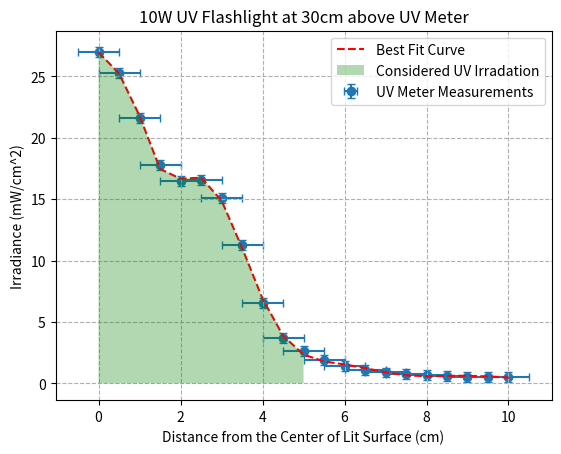

The script that saved this image:
#!/usr/bin/env python
import numpy as np
import matplotlib.pyplot as plt
from scipy.optimize import curve_fit


def fit(order = 2, plotter = False):
    ## Measured Irradiance values
    ## Iradiance value at .4 meters from UV sensor
    # ir = [17.69, 16.38, 14.36, 12.21, 11.68, 12.11, 11.76, 10.64, 8.19, 5.13, 3.50, 2.57, 1.96, 1.56, 1.24, 1.00,
    #        0.86,  0.68,  0.58,  0.49,  0.43,  0.39,  0.36,  0.34, 0.32, 0.31, 0.29, 0.28, 0.28, 0.27, 0.26, 0.25, 0.25]

    # Iradiance value at .3 meters from UV sensor. Trial #2 mW/cm^2
    ir = [26.96,25.27, 21.61, 17.78, 16.46, 16.57, 15.11, 11.30, 6.53, 3.71, 2.62, 1.93, 1.44, 1.09, 0.89, 0.75, 0.66,
          0.59, 0.55, 0.52, 0.50, 0.48, 0.46, 0.44, 0.43, 0.42, 0.40, 0.39, 0.38, 0.37, 0.35, 0.34, 0.32]

    # Meter positions from the center of the lit surface. stopped at 16cm
    x = np.linspace(0,(len(ir)-1)/2, len(ir))

    # Polyfit for data.
    model = np.poly1d(np.polyfit(x, ir, order))

    # Create a sequence of values to plug in the model
    x_line = np.linspace(0,(len(ir)-1)/2,len(ir))

    # Input of x_line of data
    best_fit = model(x_line)


    if plotter:
        # Plot both original data and best fit. Only plotted data that went up to
        # 10 cm.
        plt.grid(linestyle='--')
        # plt.scatter(x, ir)
        plt.plot(x_line[0:21], best_fit[0:21], '--', color = 'red', zorder=2)
        plt.errorbar(x[0:21], ir[0:21], xerr = .5, yerr = .4, capsize = 3,  fmt = 'o',zorder=1 )
        plt.fill_between(x[0:11], 0 ,best_fit[0:11], facecolor='green', alpha=0.3, zorder=3)
        plt.xlabel('Distance from the Center of Lit Surface (cm)')
        plt.ylabel('Irradiance (mW/cm^2)')
        plt.title('10W UV Flashlight at 30cm above UV Meter')
        plt.legend(['Best Fit Curve', 'Considered UV Irradation','UV Meter Measurements'])
        # plt.subplots_adjust(left = 0.10, bottom = 0.09, right = 0.99, top =0.94)
        plt.savefig("Distance_vs_Irradiance.png", bbox_inches='tight')
        plt.show()

    # This returns a polynomial function that takes single value or an array
    # as an input value. Ex: model(np.array([0,1,2,3]))
    return model

if __name__ == '__main__':
    model = fit(16, plotter = True)
    # print(model)
